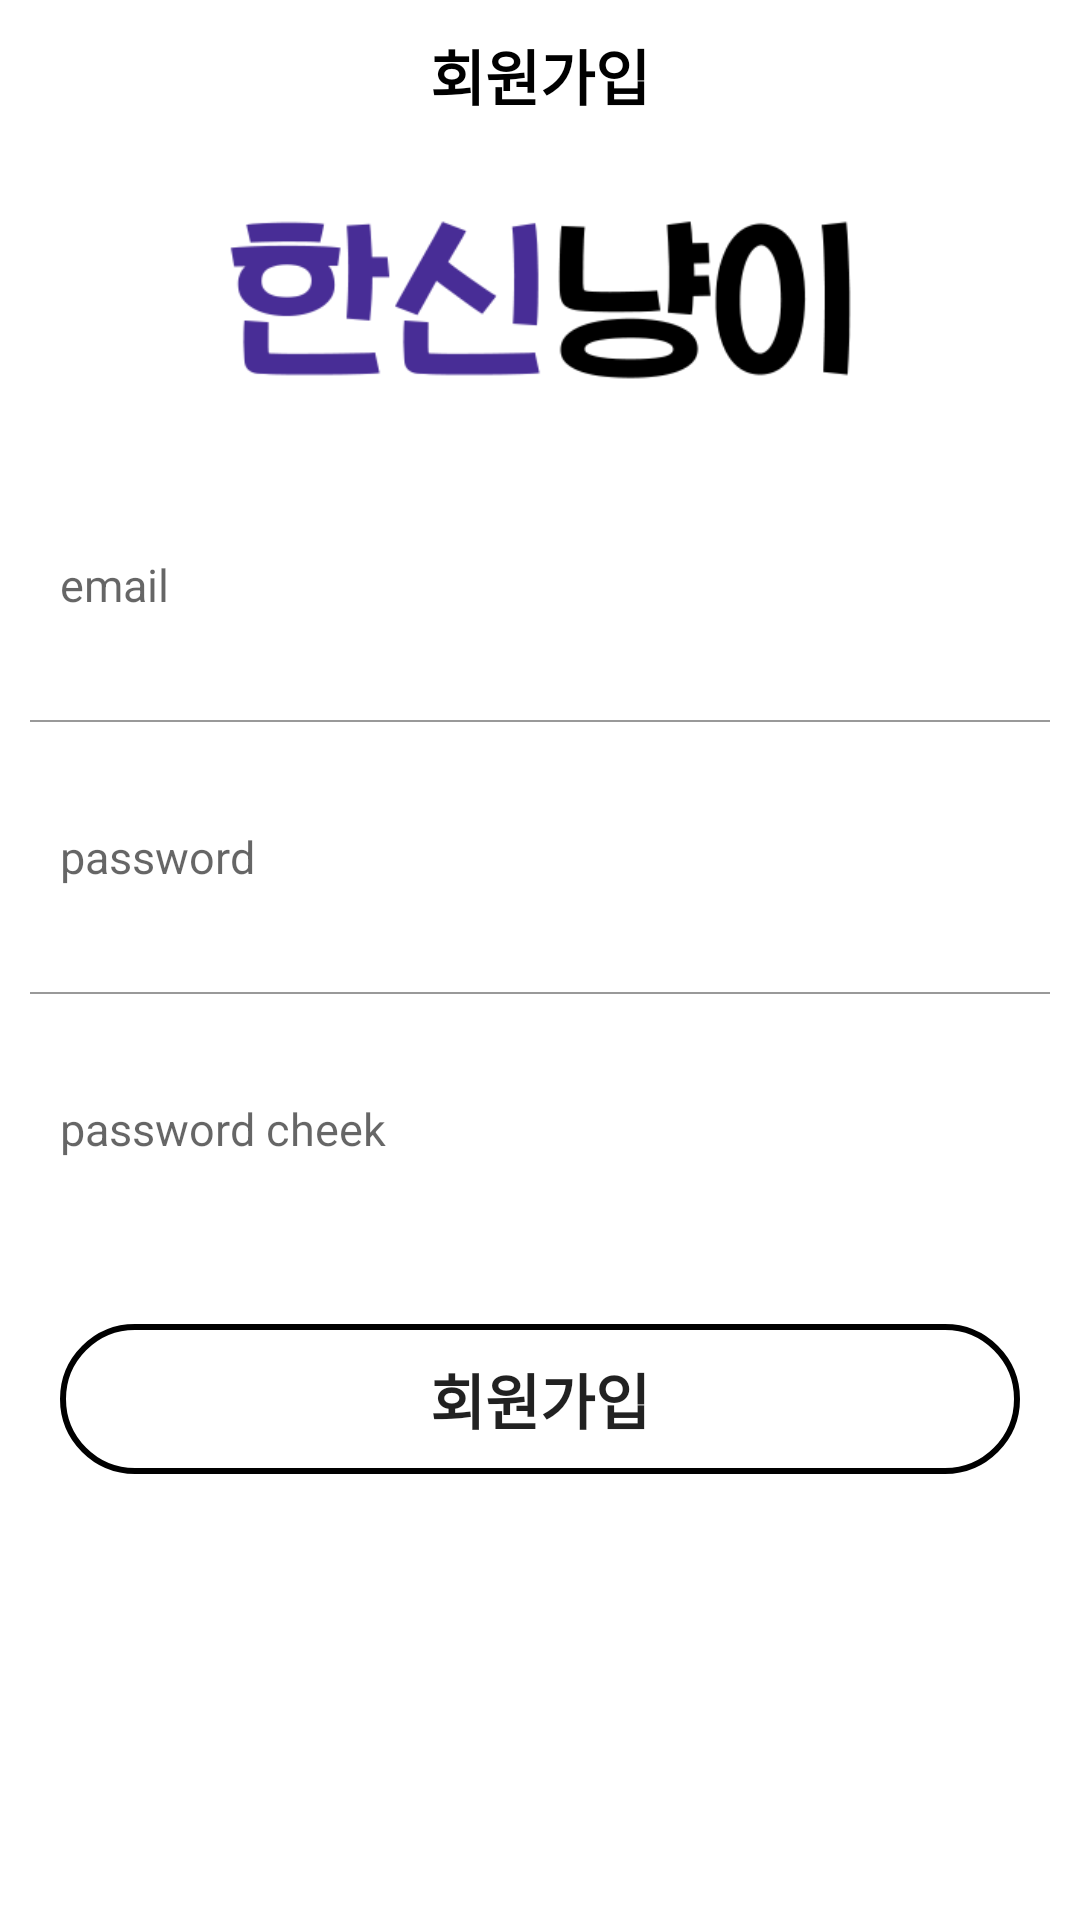

Here is an Android app screen rendered from its layout file. Give the layout XML and the strings, colors and styles it references.
<!-- AndroidManifest.xml: application theme Theme.Hansimcat -->
<!-- res/layout/activity_join.xml -->
<?xml version="1.0" encoding="utf-8"?>
<layout>
<LinearLayout
    xmlns:android="http://schemas.android.com/apk/res/android"
    xmlns:app="http://schemas.android.com/apk/res-auto"
    xmlns:tools="http://schemas.android.com/tools"
    android:layout_width="match_parent"
    android:layout_height="match_parent"
    tools:context=".JoinActivity"
    android:orientation="vertical">

    <LinearLayout
        android:layout_width="match_parent"
        android:layout_height="150dp"
        android:orientation="vertical">

        <TextView
            android:text="회원가입"
            android:textStyle="bold"
            android:textColor="@color/black"
            android:textSize="20sp"
            android:gravity="center"
            android:layout_width="match_parent"
            android:layout_height="50dp"/>
        <ImageView
            android:src="@drawable/logo_hansincat2"
            android:layout_width="match_parent"
            android:layout_height="wrap_content"/>
    </LinearLayout>

    <LinearLayout
        android:layout_width="match_parent"
        android:layout_height="wrap_content"
        android:orientation="vertical">

        <EditText
            android:id="@+id/joinemail"
            android:layout_width="match_parent"
            android:hint="email"
            android:layout_height="50dp"
            style="@style/AuthEditText"/>

        <LinearLayout
            android:layout_width="match_parent"
            android:background="#999999"
            android:layout_marginRight="10dp"
            android:layout_marginLeft="10sp"
            android:layout_height="0.5dp"/>

        <EditText
            android:id="@+id/joinpassword1"
            android:layout_width="match_parent"
            android:hint="password"
            android:inputType="textPassword"
            android:layout_height="50dp"
            style="@style/AuthEditText"/>

        <LinearLayout
            android:layout_width="match_parent"
            android:background="#999999"
            android:layout_marginRight="10dp"
            android:layout_marginLeft="10sp"
            android:layout_height="0.5dp"/>

        <EditText
            android:id="@+id/joinpassword2"
            android:layout_width="match_parent"
            android:hint="password cheek"
            android:inputType="textPassword"
            android:layout_height="50dp"
            style="@style/AuthEditText"/>

        <Button
            android:id="@+id/joinBtn"
            android:layout_margin="20sp"
            android:text="회원가입"
            android:textStyle="bold"
            android:textSize="20sp"
            android:background="@drawable/background_radius"
            android:layout_width="match_parent"
            android:layout_height="50dp"/>

    </LinearLayout>


</LinearLayout>

</layout>
<!-- resources referenced by this layout -->
<resources>
  <color name="black">#FF000000</color>
  <!-- drawable background_radius (drawable) -->
  <shape xmlns:android="http://schemas.android.com/apk/res/android"
      android:shape="rectangle">
      <solid android:color="#00FFFFFF"/>
      <corners android:radius="30dp"/>
      <stroke android:color="#000000"
          android:width="2dp" />
  </shape>
  <!-- drawable logo_hansincat2: png bitmap (drawable-v24, 10195 bytes) -->
  <style name="AuthEditText" parent="android:Widget.EditText">
          <item name="android:background">@android:color/transparent</item>
          <item name="android:textSize">15sp</item>
          <item name="android:layout_margin">20dp</item>
  
      </style>
  <style name="Theme.Hansimcat" parent="Theme.MaterialComponents.DayNight.NoActionBar">
          
          <item name="colorPrimary">@color/black</item>
          <item name="colorPrimaryVariant">@color/white</item>
          <item name="colorOnPrimary">@color/black</item>
          
          <item name="colorSecondary">@color/black</item>
          <item name="colorSecondaryVariant">@color/white</item>
          <item name="colorOnSecondary">@color/white</item>
          
          <item name="android:statusBarColor" tools:targetApi="l">?attr/colorPrimaryVariant</item>
          
          <item name="android:windowLightStatusBar">@color/white</item>
      </style>
  <color name="white">#FFFFFFFF</color>
</resources>
